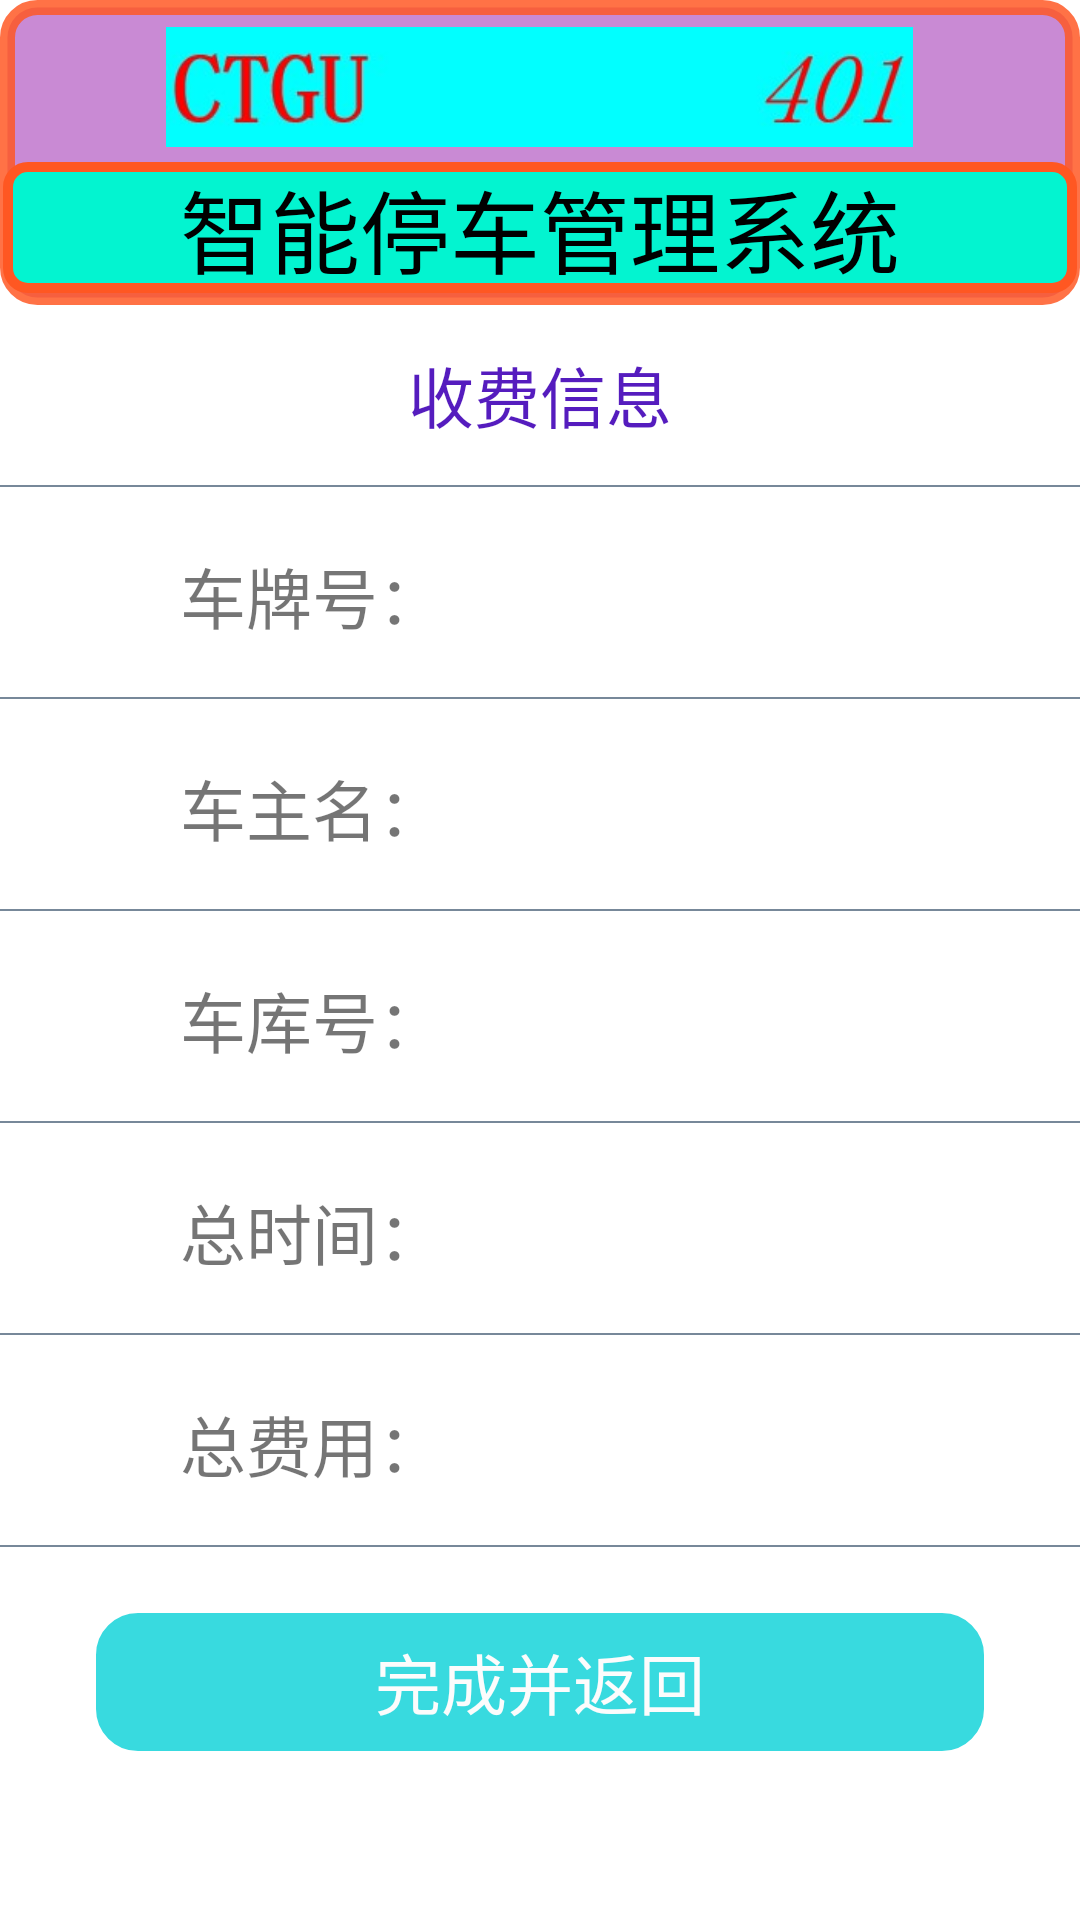

Produce the Android XML layout that renders to this screen, including the resource entries it uses.
<!-- AndroidManifest.xml: application theme Theme.CarPark -->
<!-- res/layout/activity_leave.xml -->
<?xml version="1.0" encoding="utf-8"?>
<androidx.constraintlayout.widget.ConstraintLayout
    xmlns:android="http://schemas.android.com/apk/res/android" android:layout_width="match_parent"
    android:layout_height="match_parent">
    <LinearLayout
        android:layout_width="match_parent"
        android:layout_height="match_parent"
        android:orientation="vertical">
        <LinearLayout
            android:layout_width="match_parent"
            android:layout_height="wrap_content"
            android:orientation="vertical"
            android:gravity="center"
            android:background="@drawable/underline">

            <ImageView
                android:layout_width="257dp"
                android:layout_height="40dp"
                android:src="@drawable/logo1"
                android:layout_marginTop="8dp"
                android:layout_marginBottom="5dp" />
            <TextView
                android:layout_width="match_parent"
                android:layout_height="wrap_content"
                android:text="@string/app_title"
                android:textColor="#000000"
                android:textSize="30sp"
                android:gravity="center"
                android:layout_marginBottom="3dp"
                android:background="@drawable/image_underline"/>
        </LinearLayout>

        <TextView
            android:layout_width="match_parent"
            android:layout_height="40dp"
            android:layout_marginTop="10dp"
            android:text="收费信息"
            android:textSize="22dp"
            android:gravity="center"
            android:textColor="@color/app_mainColer"
            />
        <View
            android:layout_width="match_parent"
            android:layout_height="2px"
            android:layout_marginTop="10dp"
            android:layout_marginBottom="10dp"
            android:background="#778899"></View>

        <LinearLayout
            android:layout_width="match_parent"
            android:layout_height="wrap_content"
            android:layout_marginTop="10dp"
            android:layout_marginBottom="10dp"
            android:orientation="horizontal">

            <TextView
                android:layout_width="wrap_content"
                android:layout_height="30dp"
                android:layout_marginLeft="60dp"
                android:text="车牌号："
                android:textSize="22dp"
                android:gravity="center_vertical"/>

            <TextView
                android:id="@+id/plate_number"
                android:layout_width="match_parent"
                android:layout_height="30dp"
                android:textSize="22dp"
                android:gravity="center_vertical"/>

        </LinearLayout>
        <View
            android:layout_width="match_parent"
            android:layout_height="2px"
            android:layout_marginTop="10dp"
            android:layout_marginBottom="10dp"
            android:background="#778899"></View>
        <LinearLayout
            android:layout_width="match_parent"
            android:layout_height="wrap_content"
            android:layout_marginTop="10dp"
            android:layout_marginBottom="10dp"
            android:orientation="horizontal">

            <TextView
                android:layout_width="wrap_content"
                android:layout_height="30dp"
                android:layout_marginLeft="60dp"
                android:text="车主名："
                android:textSize="22dp"
                android:gravity="center_vertical"/>

            <TextView
                android:id="@+id/username"
                android:layout_width="match_parent"
                android:layout_height="30dp"
                android:background="@null"
                android:textSize="22dp"
                android:gravity="center_vertical"/>

        </LinearLayout>
        <View
            android:layout_width="match_parent"
            android:layout_height="2px"
            android:layout_marginTop="10dp"
            android:layout_marginBottom="10dp"
            android:background="#778899"></View>
        <LinearLayout
            android:layout_width="match_parent"
            android:layout_height="wrap_content"
            android:layout_marginTop="10dp"
            android:layout_marginBottom="10dp"
            android:orientation="horizontal">

            <TextView
                android:layout_width="wrap_content"
                android:layout_height="30dp"
                android:layout_marginLeft="60dp"
                android:text="车库号："
                android:textSize="22dp"
                android:gravity="center_vertical"/>

            <TextView
                android:id="@+id/garage_id"
                android:layout_width="match_parent"
                android:layout_height="30dp"
                android:textSize="22dp"
                android:gravity="center_vertical"/>

        </LinearLayout>

        <View
            android:layout_width="match_parent"
            android:layout_height="2px"
            android:layout_marginTop="10dp"
            android:layout_marginBottom="10dp"
            android:background="#778899"></View>
        <LinearLayout
            android:layout_width="match_parent"
            android:layout_height="wrap_content"
            android:layout_marginTop="10dp"
            android:layout_marginBottom="10dp"
            android:orientation="horizontal">

            <TextView
                android:layout_width="wrap_content"
                android:layout_height="30dp"
                android:layout_marginLeft="60dp"
                android:text="总时间："
                android:textSize="22dp"
                android:gravity="center_vertical"/>

            <TextView
                android:id="@+id/park_time"
                android:layout_width="match_parent"
                android:layout_height="30dp"
                android:textSize="22dp"
                android:gravity="center_vertical"/>

        </LinearLayout>
        <View
            android:layout_width="match_parent"
            android:layout_height="2px"
            android:layout_marginTop="10dp"
            android:layout_marginBottom="10dp"
            android:background="#778899"></View>
        <LinearLayout
        android:layout_width="match_parent"
        android:layout_height="wrap_content"
        android:layout_marginTop="10dp"
        android:layout_marginBottom="10dp"
        android:orientation="horizontal">

        <TextView
            android:layout_width="wrap_content"
            android:layout_height="30dp"
            android:layout_marginLeft="60dp"
            android:text="总费用："
            android:textSize="22dp"
            android:gravity="center_vertical"/>

        <TextView
            android:id="@+id/cost"
            android:layout_width="match_parent"
            android:layout_height="30dp"
            android:textSize="22dp"
            android:gravity="center_vertical"/>

    </LinearLayout>
        <View
            android:layout_width="match_parent"
            android:layout_height="2px"
            android:layout_marginTop="10dp"
            android:layout_marginBottom="10dp"
            android:background="#778899"></View>


        <Button
            android:id="@+id/leave"
            android:layout_width="300dp"
            android:layout_height="50dp"
            android:text="完成并返回"
            android:textSize="22dp"
            android:textColor="#FCFCFC"
            android:background="@drawable/button_drawable"
            android:textStyle="normal"
            android:layout_marginTop="10dp"
            android:layout_gravity="center"/>

    </LinearLayout>
</androidx.constraintlayout.widget.ConstraintLayout>
<!-- resources referenced by this layout -->
<resources>
  <color name="app_mainColer">#F34D11BB</color>
  <!-- drawable button_drawable (drawable) -->
  <?xml version="1.0" encoding="utf-8"?>
  <shape xmlns:android="http://schemas.android.com/apk/res/android">
  
      <corners
          android:bottomLeftRadius="15dp"
          android:bottomRightRadius="15dp"
          android:topLeftRadius="15dp"
          android:topRightRadius="15dp" />
  
      
      <solid android:color="#D713D3DA" />
      
      <stroke android:width="2dp" android:color="@color/white"/>
  
  </shape>
  <!-- drawable image_underline (drawable) -->
  <?xml version="1.0" encoding="UTF-8"?>
  <shape xmlns:android="http://schemas.android.com/apk/res/android">
  
      <corners android:radius="20px" />
      <stroke android:color="#FF5722" android:width="10px"/>
      <solid android:color="#03F4D0" />
  
  </shape>
  <!-- drawable logo1: jpg bitmap (drawable, 11173 bytes) -->
  <!-- drawable underline (drawable) -->
  <?xml version="1.0" encoding="utf-8"?>
  <shape xmlns:android="http://schemas.android.com/apk/res/android" >
      //这里是Linearlayout布局的背景颜色
      <solid android:color="#8A9C27B0" />
      //这里是设置边框线的粗细和颜色
      <stroke
          android:width="5dp"
          android:color="#D5FF5722" />
  
      <padding
          android:bottom="1dp"
          android:left="1dp"
          android:right="1dp"
          android:top="1dp" />
      //角的话，里边有参数可以单独设置
      <corners android:radius="10dp" />
  
  </shape>
  <string name="app_title"> 智能停车管理系统</string>
  <style name="Theme.CarPark" parent="Theme.MaterialComponents.DayNight.DarkActionBar">
          
          <item name="colorPrimary">@color/purple_500</item>
          <item name="colorPrimaryVariant">@color/purple_700</item>
          <item name="colorOnPrimary">@color/white</item>
          
          <item name="colorSecondary">@color/teal_200</item>
          <item name="colorSecondaryVariant">@color/teal_700</item>
          <item name="colorOnSecondary">@color/black</item>
          
          <item name="android:statusBarColor" tools:targetApi="l">?attr/colorPrimaryVariant</item>
          
      </style>
  <color name="white">#FFFFFFFF</color>
  <color name="purple_500">#FF6200EE</color>
  <color name="purple_700">#FF3700B3</color>
  <color name="teal_200">#FF03DAC5</color>
  <color name="teal_700">#FF018786</color>
  <color name="black">#FF000000</color>
</resources>
